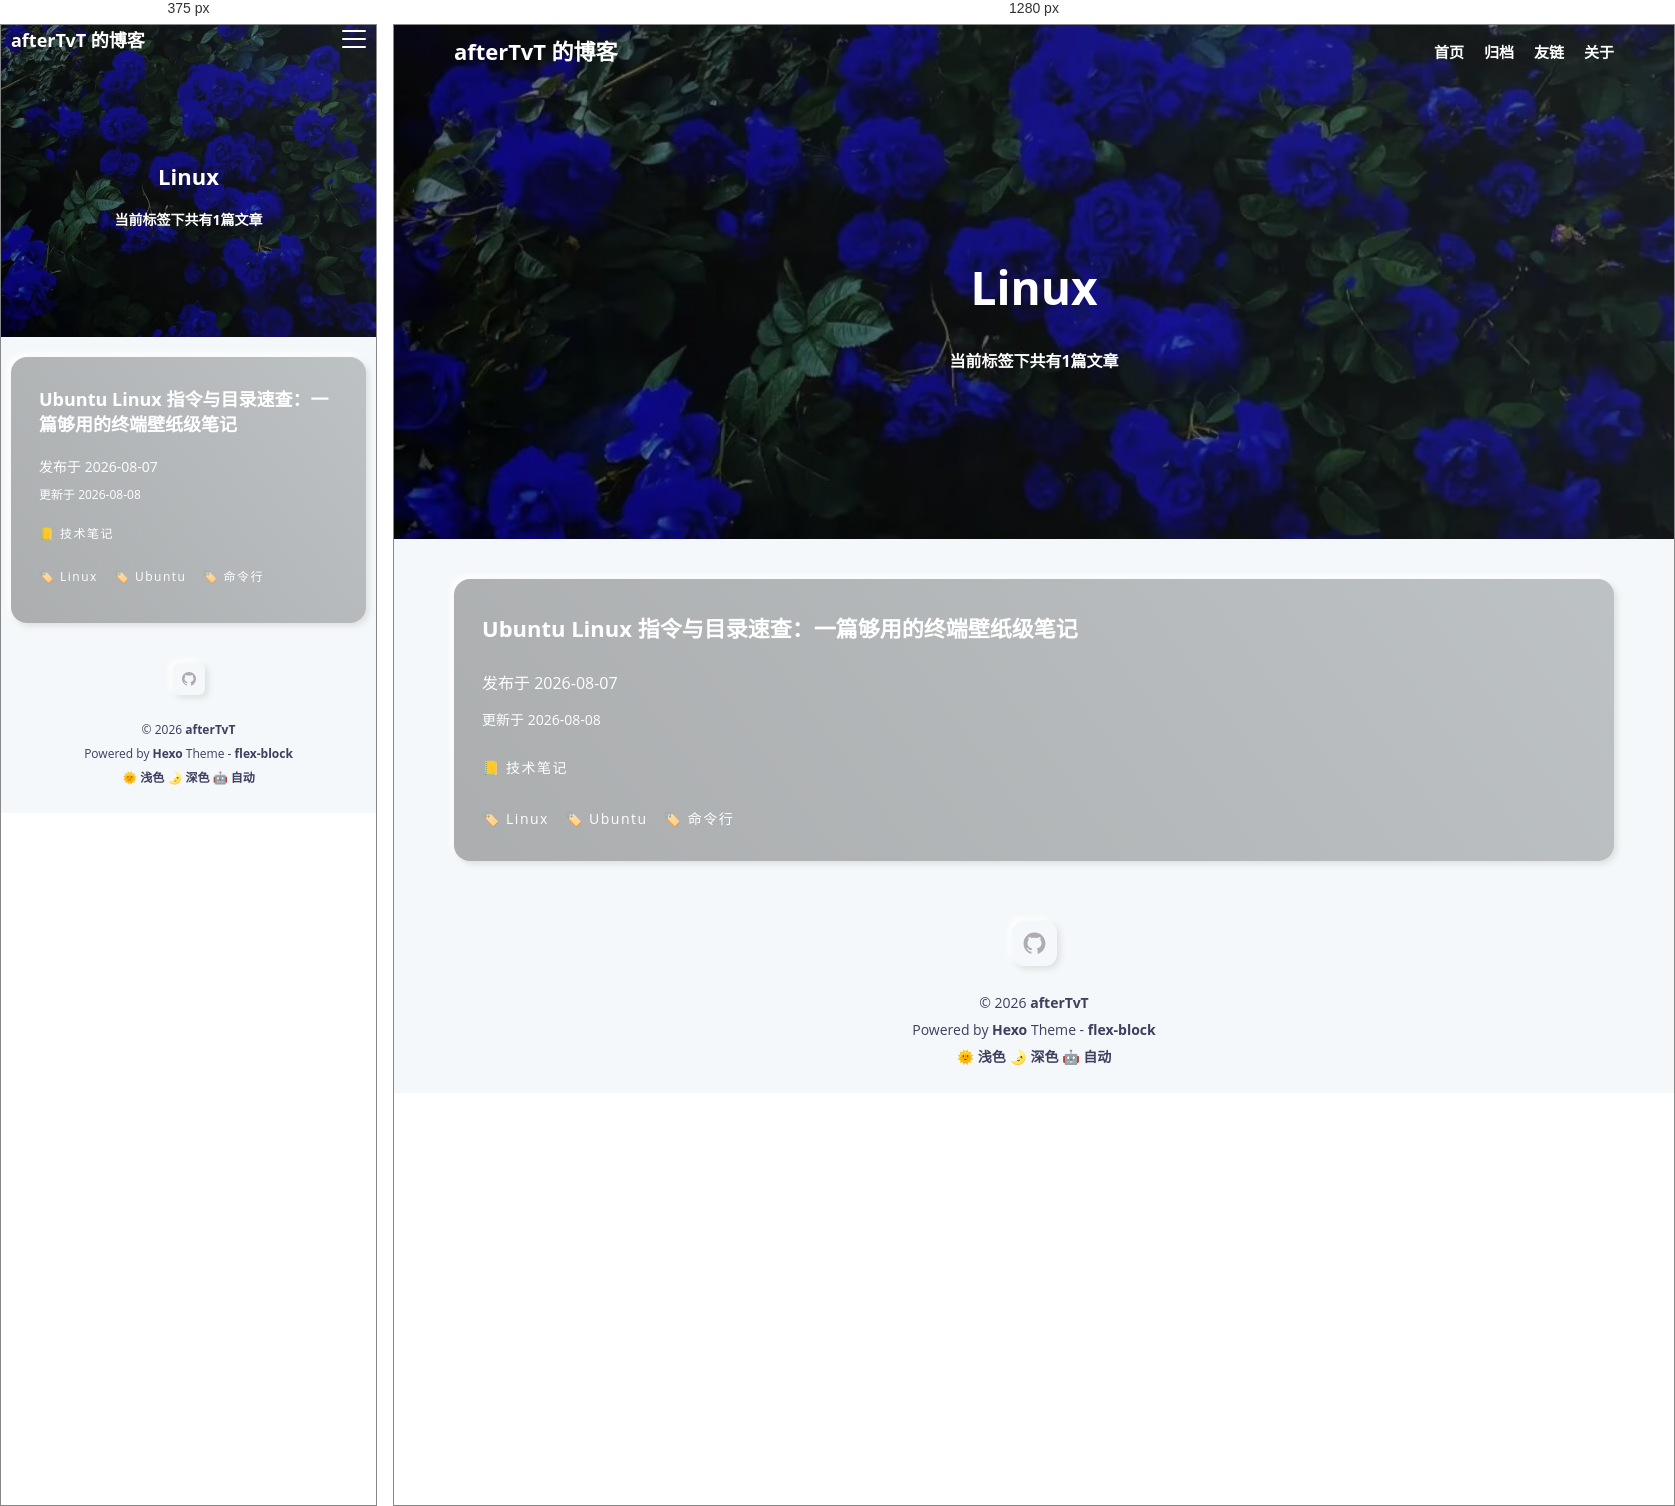
Rendered at 375 px and 1280 px, left to right.

<!-- file: index.html -->
<!DOCTYPE html>
<html lang="zh-CN">
<head><!-- hexo injector head_begin start --><script>if (!window.localStorage.getItem("theme")) { document.documentElement.classList.add("theme-light"); }</script><!-- hexo injector head_begin end -->
  <meta charset="UTF-8">
  <meta name="viewport" content="width=device-width, initial-scale=1.0">
  <meta http-equiv="X-UA-Compatible" content="ie=edge">
  <meta name="theme-color" content="#3367D6"/>
  <link rel="apple-touch-icon" href="/icons-192.png">
  <link rel="manifest" href="/manifest.json">
  
  <meta name="generator" content="Hexo 8.1.2">

  
    <meta name="description" content="记录学习、技术与生活">
  

  

  
    <meta name="author" content="afterTvT">
  

  

  

  <title>标签: Linux | afterTvT 的博客</title>

  

  
    <link rel="shortcut icon" href="/images/site-logo.jpg">
  

  

  

  

  
<link rel="stylesheet" href="/css/style.css">

</head>
<body>
  <div class="root-container">
    
<!-- header container -->
<header class="header-container">
  
    <div class="post-image" style="background-image: url(/images/flexblock-anime-banner.jpg)"></div>
  

  <!-- navbar -->
<nav class="navbar">
  <div class="navbar-content">
    <!-- logo -->
    <div class="navbar-logo">
      <a href="/">
        
          afterTvT 的博客
        
      </a>
    </div>
    <!-- link -->
    <div class="navbar-link">
      <div class="navbar-btn">
        <div></div>
        <div></div>
        <div></div>
      </div>
      <ul class="navbar-list">
        
          <li class="navbar-list-item"><a href="/">首页</a></li>
        
          <li class="navbar-list-item"><a href="/archives">归档</a></li>
        
          <li class="navbar-list-item"><a href="/links">友链</a></li>
        
          <li class="navbar-list-item"><a href="/about">关于</a></li>
        
      </ul>
    </div>
  </div>
</nav>

  
  

  
  

  
  

  
  
    
    <div class="header-content">
      <div class="post-text layout-block layout-padding">
        <h1 class="title-wrap">Linux</h1>
        <h2 class="title-sub-wrap">当前标签下共有1篇文章</h2>
      </div>
    </div>
  

  
  

  
  
  
</header>


    <!-- 标签归档 -->
<!-- post list container -->
<div class="body-container">
  <div class="content-container layout-block article-list">
    
      <div class="article-item layout-padding">
        <article class="card-container article-card content-padding--large soft-size--large soft-style--box">
          
            <div class="card-cover" background-image-lazy data-img="/images/ubuntu-shark-wallpaper.jpg"></div>
          

          <div class="card-text">
            
              <a href="/2026/08/07/ubuntu-linux-quick-reference/" itemprop="url">
                <h2 class="card-text--title">Ubuntu Linux 指令与目录速查：一篇够用的终端壁纸级笔记</h2>
              </a>
            
            <div class="card-text--row">
              <span>发布于</span>
              <time  class="article-date" datetime="2026-08-07T04:00:00.000Z" itemprop="datePublished">2026-08-07</time>
            </div>
            
              <div class="last-time">
                <span>更新于</span>
                <time  class="article-updated" datetime="2026-08-08T15:26:28.935Z" itemprop="dateUpdated">2026-08-08</time>
              </div>
            
            <ul class="wrap-list dark">
  
    <li><a href="/categories/%E6%8A%80%E6%9C%AF%E7%AC%94%E8%AE%B0/">📒 技术笔记</a></li>
    
</ul>
            <ul class="wrap-list dark">
  
    <li><a href="/tags/Linux/">🏷️ Linux</a></li>
  
    <li><a href="/tags/Ubuntu/">🏷️ Ubuntu</a></li>
  
    <li><a href="/tags/%E5%91%BD%E4%BB%A4%E8%A1%8C/">🏷️ 命令行</a></li>
  
</ul>
          </div>
        </article>
      </div>
    
  </div>
</div>

<!-- page container -->


    <!-- footer container -->
<footer id="footer" class="footer">
  <div class="footer-container">
    
    <div class="social-icons">
      
        
      
        
      
        
      
        
          <a href="https://github.com/afterTvT" class="soft-size--primary soft-style--box" target="_blank" rel="noopener noreferrer">
            <svg class="icon icon-github" viewBox="0 0 1024 1024" version="1.1" xmlns="http://www.w3.org/2000/svg">
  <path d="M64.6 512c0 195.6 125.4 361.9 300.1 422.9 23.5 5.9 19.9-10.8 19.9-22.2v-77.6c-135.8 15.9-141.3-74-150.5-89-18.5-31.5-61.9-39.5-49-54.5 31-15.9 62.5 4 98.9 58 26.4 39.1 77.9 32.5 104.1 26 5.7-23.5 17.9-44.5 34.7-60.9-140.7-25.2-199.4-111.1-199.4-213.3 0-49.5 16.4-95.1 48.4-131.8-20.4-60.6 1.9-112.4 4.9-120.1 58.2-5.2 118.5 41.6 123.3 45.3 33.1-8.9 70.8-13.7 112.9-13.7 42.4 0 80.3 4.9 113.5 13.9 11.3-8.6 67.3-48.8 121.4-43.9 2.9 7.7 24.7 58.3 5.5 118.1 32.5 36.8 49 82.8 49 132.4 0 102.3-59 188.3-200.2 213.2 23.5 23.3 38.1 55.5 38.1 91.1v112.7c0.8 9 0 17.9 15.1 17.9C832.7 877 960.4 709.4 960.4 512.1c0-247.5-200.6-447.9-447.9-447.9C265 64.1 64.6 264.5 64.6 512z"></path>
</svg>
          </a>
        
      
        
      
    </div>
     
    <p>&copy; 2026 <a href="/" target="_blank">afterTvT</a></p>

    

    <p>Powered by <a href="https://hexo.io" target="_blank" rel="noopener noreferrer">Hexo</a> Theme - <a href="https://github.com/miiiku/flex-block" target="_blank" rel="noopener noreferrer author">flex-block</a></p>

    <p>
      <a href="javascript:;" id="theme-light">🌞 浅色</a>
      <a href="javascript:;" id="theme-dark">🌛 深色</a>
      <a href="javascript:;" id="theme-auto">🤖️ 自动</a>
    </p>
  </div>
</footer>
  </div>

  <div class="back-to-top-fixed soft-size--round soft-style--box">
    <svg class="icon icon-back-to-top" viewBox="0 0 1024 1024" version="1.1" xmlns="http://www.w3.org/2000/svg">
      <path d="M725.333333 426.666667c-12.8 0-21.333333-4.266667-29.866667-12.8l-213.333333-213.333333c-17.066667-17.066667-17.066667-42.666667 0-59.733333s42.666667-17.066667 59.733333 0l213.333333 213.333333c17.066667 17.066667 17.066667 42.666667 0 59.733333C746.666667 422.4 738.133333 426.666667 725.333333 426.666667z"></path>
      <path d="M298.666667 426.666667c-12.8 0-21.333333-4.266667-29.866667-12.8-17.066667-17.066667-17.066667-42.666667 0-59.733333l213.333333-213.333333c17.066667-17.066667 42.666667-17.066667 59.733333 0s17.066667 42.666667 0 59.733333l-213.333333 213.333333C320 422.4 311.466667 426.666667 298.666667 426.666667z"></path>
      <path d="M512 896c-25.6 0-42.666667-17.066667-42.666667-42.666667L469.333333 170.666667c0-25.6 17.066667-42.666667 42.666667-42.666667s42.666667 17.066667 42.666667 42.666667l0 682.666667C554.666667 878.933333 537.6 896 512 896z"></path>
    </svg>
  </div>

  
  












  


  


  




<script src="/js/script.js"></script>


  
  <!-- 尾部用户自定义相关内容 -->
</body>
</html>


/* @media block from style.css */
@media screen and (min-width: 768px) {
  :root {
    --layout-max-width: 1200px;
    --layout-padding: 20px;
    --content-large-padding: 40px 38px 46px;
    --content-small-padding: 20px 19px 23px;
    --font-large-size: 46px;
    --font-stress-size: 22px;
    --font-common-size: 16px;
    --font-base-size: 14px;
    --font-base-lh: 1.8;
    --banner-height: 460px;
    --content-large-padding: 30px 28px 26px;
    --content-primary-padding: 23px;
    --soft-large-radius: 16px;
    --soft-primary-radius: 12px;
    --soft-small-radius: 6px;
  }
}

/* @media block from style.css */
@media screen and (max-width: 767px) {
  :root {
    --layout-max-width: 100%;
    --layout-padding: 10px;
    --content-large-padding: 30px 28px 34px;
    --content-small-padding: 14px 12px 16px;
    --font-large-size: 22px;
    --font-stress-size: 18px;
    --font-common-size: 14px;
    --font-base-size: 12px;
    --font-base-lh: 1.4;
    --banner-height: 280px;
    --content-large-padding: 30px 28px 34px;
    --content-primary-padding: 16px;
    --soft-large-radius: 16px;
    --soft-primary-radius: 6px;
    --soft-small-radius: 4px;
  }
}

/* @media block from style.css */
@media screen and (min-width: 768px) {
  .navbar {
    height: 54px;
  }
  .navbar-list {
    display: flex;
    justify-content: flex-end;
    gap: 20px;
  }
  .navbar-btn {
    display: none;
  }
}

/* @media block from style.css */
@media screen and (max-width: 767px) {
  .navbar {
    height: 32px;
  }
  .navbar-btn {
    display: inline-block;
  }
  .navbar-list {
    display: none;
    position: fixed;
    flex-direction: column;
    align-items: center;
    justify-content: center;
    gap: 20px;
    top: 0;
    left: 0;
    width: 100vw;
    height: 100vh;
    padding: 20px 0;
    background-color: #f7f7f7;
    z-index: 999;
  }
  .navbar-list-item a {
    color: #161b3d;
  }
}

/* @media block from style.css */
@media screen and (min-width: 768px) {
  .social-icons a {
    width: 45px;
    height: 45px;
    padding: 10px;
  }
}

/* @media block from style.css */
@media screen and (max-width: 767px) {
  .social-icons a {
    width: 32px;
    height: 32px;
    padding: 8px;
  }
}

/* @media block from style.css */
@media screen and (min-width: 768px) {
  .content-container.post-container .article-info .page-link-container .link-item {
    max-width: 100%;
    min-width: 33.333%;
    flex: 1 0 auto;
  }
}

/* @media block from style.css */
@media screen and (max-width: 767px) {
  .content-container.post-container .article-info .page-link-container .link-item {
    max-width: 100%;
    flex: 1 1 50%;
  }
}

/* @media block from style.css */
@media screen and (min-width: 768px) {
  .content-container.post-container .article-info {
    flex: 0 1 calc(100% - 360px);
    min-width: calc(100% - 360px);
  }
  .content-container.post-container .widget-info {
    display: flex;
  }
}

/* @media block from style.css */
@media screen and (max-width: 767px) {
  .content-container.post-container .article-info {
    flex: 1 1 100%;
    width: 100%;
  }
  .content-container.post-container .widget-info {
    display: none;
  }
}

/* @media block from style.css */
@media screen and (max-width: 767px) {
  .ubuntu-reference-site {
    background-attachment: scroll;
  }
  .ubuntu-reference-post .article-entry {
    padding-left: 20px;
    padding-right: 20px;
  }
  .ubuntu-reference-post .article-entry table {
    font-size: 12px;
  }
}